The GitHub repository Ngangbam-Elvish/Brain-Tumor-Classification contains a labelled image folder "balanced_dataset" with 4 categories: glioma, meningioma, no tumor, pituitary tumor. Examples follow, each with its label.

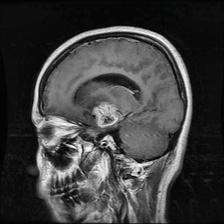
Label: glioma

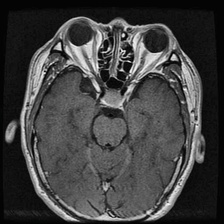
Label: pituitary tumor

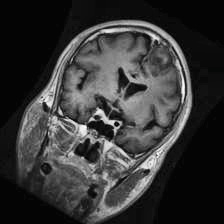
Label: glioma

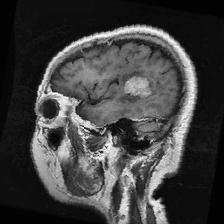
Label: meningioma

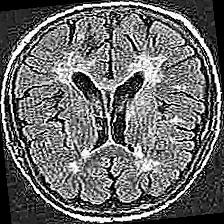
Label: no tumor

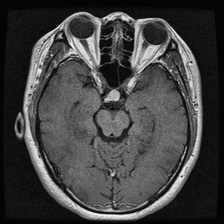
Label: pituitary tumor
